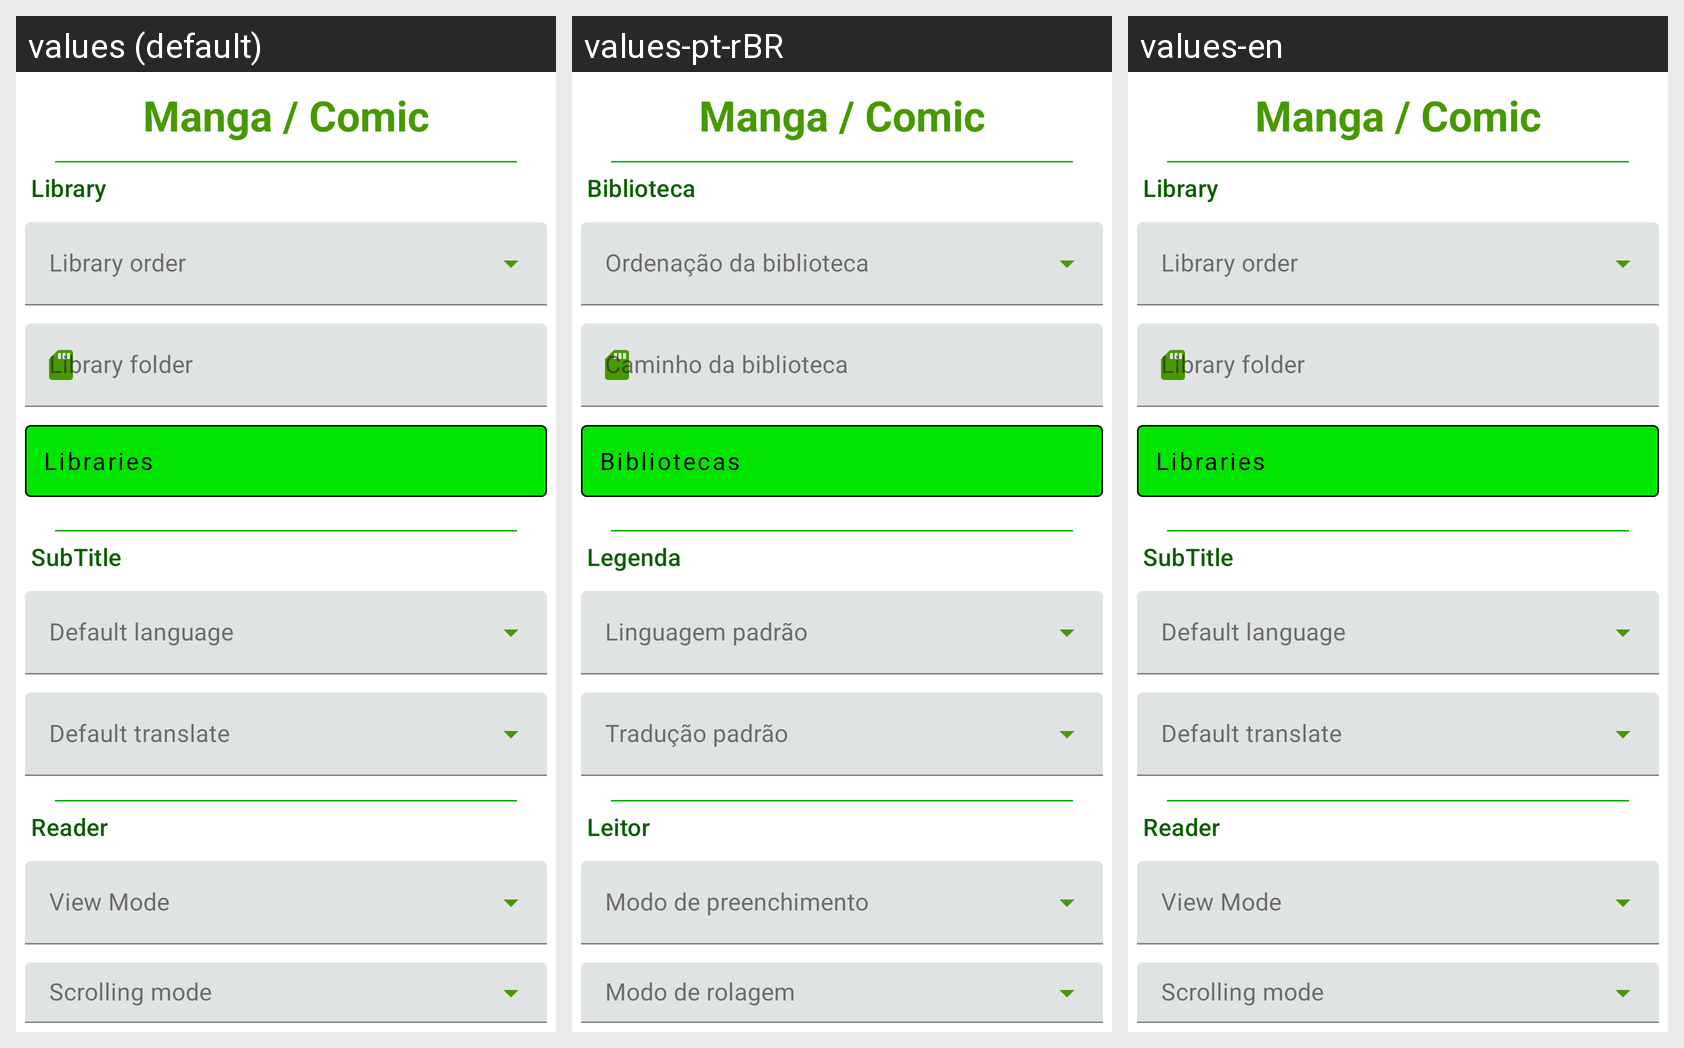

This grid shows one Android layout under several languages. Give, for every string resource on the screen, its name, the default text and each shown locale's text.
Android screen res/layout/fragment_config_manga.xml rendered under 3 locales, left to right: values (default), values-pt-rBR, values-en. Device: Nexus 5 (rendered at 1080×1920; each locale shown at half size, 540×960, under a caption strip naming it); theme Theme.MangaReader.
Strings drawn on this screen, with the default value and each locale's value (text and hints the layout hard-codes, and strings that could not be matched under every locale, appear in the picture but are not listed):

config_sector_manga
  values: Manga / Comic
  values-pt-rBR: Manga / Comic
  values-en: Manga / Comic

config_title_library
  values: Library
  values-pt-rBR: Biblioteca
  values-en: Library

config_manga_library_order
  values: Library order
  values-pt-rBR: Ordenação da biblioteca
  values-en: Library order

config_manga_library_folder
  values: Library folder
  values-pt-rBR: Caminho da biblioteca
  values-en: Library folder

config_title_libraries
  values: Libraries
  values-pt-rBR: Bibliotecas
  values-en: Libraries

config_title_sub_title
  values: SubTitle
  values-pt-rBR: Legenda
  values-en: SubTitle

config_manga_default_subtitle_language
  values: Default language
  values-pt-rBR: Linguagem padrão
  values-en: Default language

config_manga_default_subtitle_translate
  values: Default translate
  values-pt-rBR: Tradução padrão
  values-en: Default translate

config_title_reader
  values: Reader
  values-pt-rBR: Leitor
  values-en: Reader

config_manga_view_mode
  values: View Mode
  values-pt-rBR: Modo de preenchimento
  values-en: View Mode

config_manga_scrolling_mode
  values: Scrolling mode
  values-pt-rBR: Modo de rolagem
  values-en: Scrolling mode
